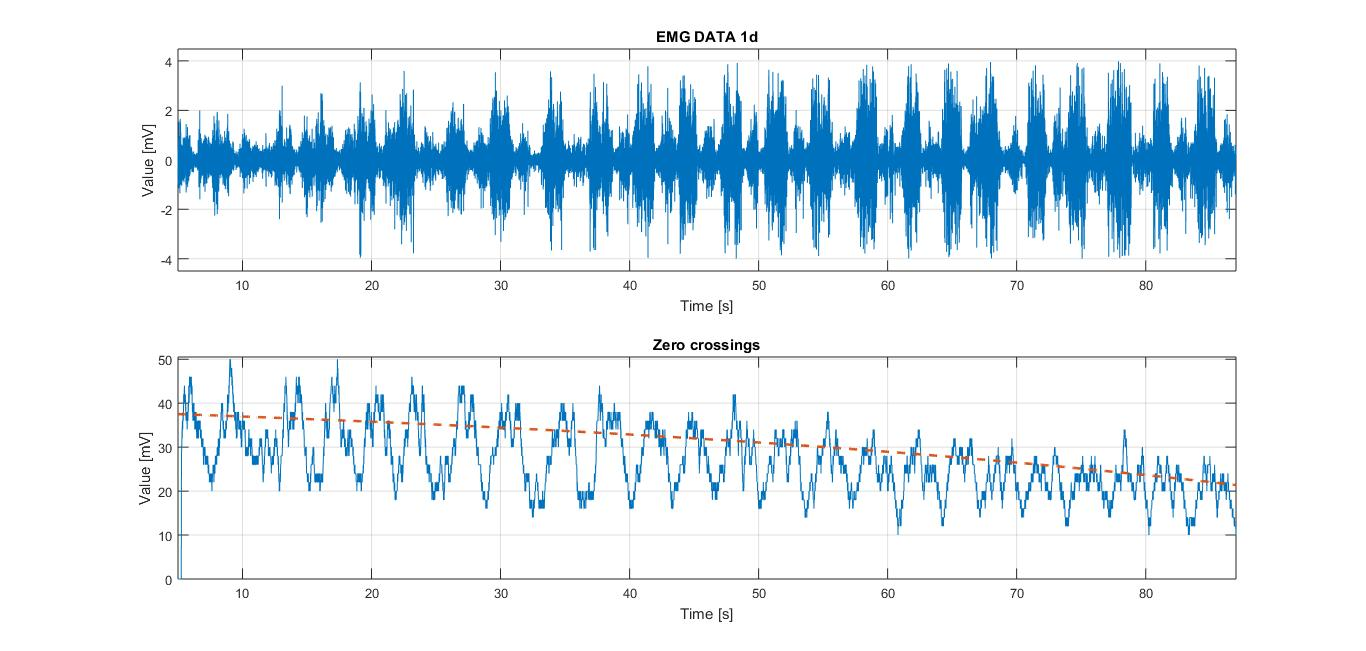

The table this chart was drawn from, first rows:
0.38561, 0, 1, 90
0.1972, 0, 2, 90
0.2767, 0, 3, 90
-0.3233, 0, 4, 90
-0.7198, 0, 5, 90
-0.9837, 0, 6, 90
-0.2365, 0, 7, 90
-0.3222, 0, 8, 90
-0.4289, 0, 9, 90
-0.2297, 0, 10, 90
-0.2041, 0, 11, 90
0.3835, 0, 12, 90
0.2693, 0, 13, 90
0.08911, 0, 14, 90
0.06693, 0, 15, 90
0.4289, 0, 16, 90
0.5793, 0, 17, 90
0.3797, 0, 18, 90
0.8637, 0, 19, 90
0.5597, 0, 20, 90
-0.1638, 0, 21, 90
-0.7836, 0, 22, 90
-0.6919, 0, 23, 90
0.2356, 0, 24, 90
0.8794, 0, 25, 90
0.6411, 0, 26, 90
-0.19, 0, 27, 90
-0.891, 0, 28, 90
-1.149, 0, 29, 90
-0.6571, 0, 30, 90
-0.01798, 0, 31, 90
0.8082, 0, 32, 90
1.54, 0, 33, 90
0.8488, 0, 34, 90
0.5532, 0, 35, 90
0.2362, 0, 36, 90
-0.248, 0, 37, 90
-0.9067, 0, 38, 90
-1.008, 0, 39, 90
-0.4132, 0, 40, 90
0.2165, 0, 41, 90
0.3043, 0, 42, 90
-0.1142, 0, 43, 90
-0.5805, 0, 44, 90
-0.6973, 0, 45, 90
-0.06662, 0, 46, 90
0.4604, 0, 47, 90
0.2902, 0, 48, 90
0.1305, 0, 49, 90
0.4481, 0, 50, 90
0.4266, 0, 51, 90
-0.03349, 0, 52, 90
-0.01238, 0, 53, 90
0.2481, 0, 54, 90
0.3732, 0, 55, 90
0.2497, 0, 56, 90
0.2668, 0, 57, 90
-0.683, 0, 58, 90
-1.05, 0, 59, 90
-0.6144, 0, 60, 90
0.06377, 0, 61, 90
... 37,975 more rows
